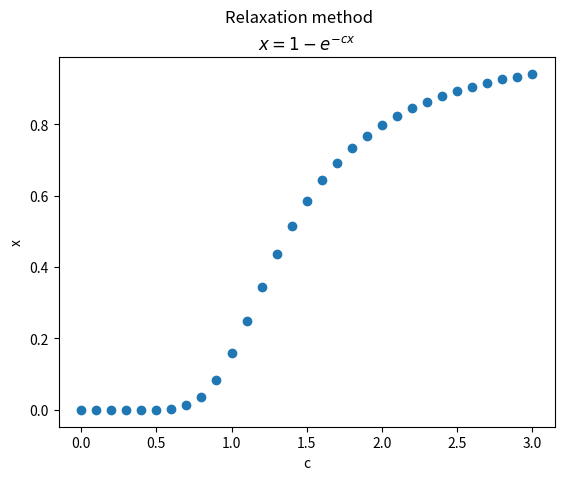

Recreate this plot in Python.
#!/usr/bin/env python3
# Exercise 6.10

import numpy as np
import matplotlib.pyplot as plt

# Create function for equation: x = 1-e^(-cx). Note: e^0 = 1, therefore 0 = 1-[1] is a solution.
def func(x, c):
    return 1-np.exp(-c*x)

# Calculate x for function as well as providing progression of x values.
def relax(c, initialGuess, precision=0.001, maxIterations=10):
    
    # Set inital starting value for x.
    x = [initialGuess]
    
    # Iterate until the value of x seems to converge on a solution.
    for i in range(maxIterations):
        
        # Add found value for function.
        x.append(func(x[-1], c))
        
        # If specified precision is reached, exit loop.
        if abs(x[-1]-x[-2]) <= precision:
            break
    
    # Return the result of x found and intermediate values.
    return x[-1], x
    
# Perform relax() function for range of c values.
def rangeRelax(cs, initialGuess, precision=0.001, maxIterations=10):
    
    # Create an array of determinations for x corresponding to input c.
    xValues = [relax(c, initialGuess, precision, maxIterations)[0] for c in cs]
    return xValues
    
# Perform test of relaxation method.
x0, results0 = relax(2, 0)
x1, results1 = relax(2, 1)
print("Initial guess {}, found x as {} = {}. \n  Steps: {}".format(0, x0, func(x0, 2), results0))
print("Initial guess {}, found x as {} = {}. \n  Steps: {}".format(1, x1, func(x1, 2), results1))
    
# Calculate solution for specified interval of c values.
cs = np.linspace(0, 3, num=30+1)

# Evaluate relax() for range of c values.
xValues = rangeRelax(cs, 1)

# Plot the resulting x values for given c values.
plt.figure('Example 6.1')
plt.suptitle('Relaxation method')
plt.title('$x = 1-e^{-cx}$')
plt.xlabel('c')
plt.ylabel('x')
plt.scatter(cs,xValues)
plt.show()